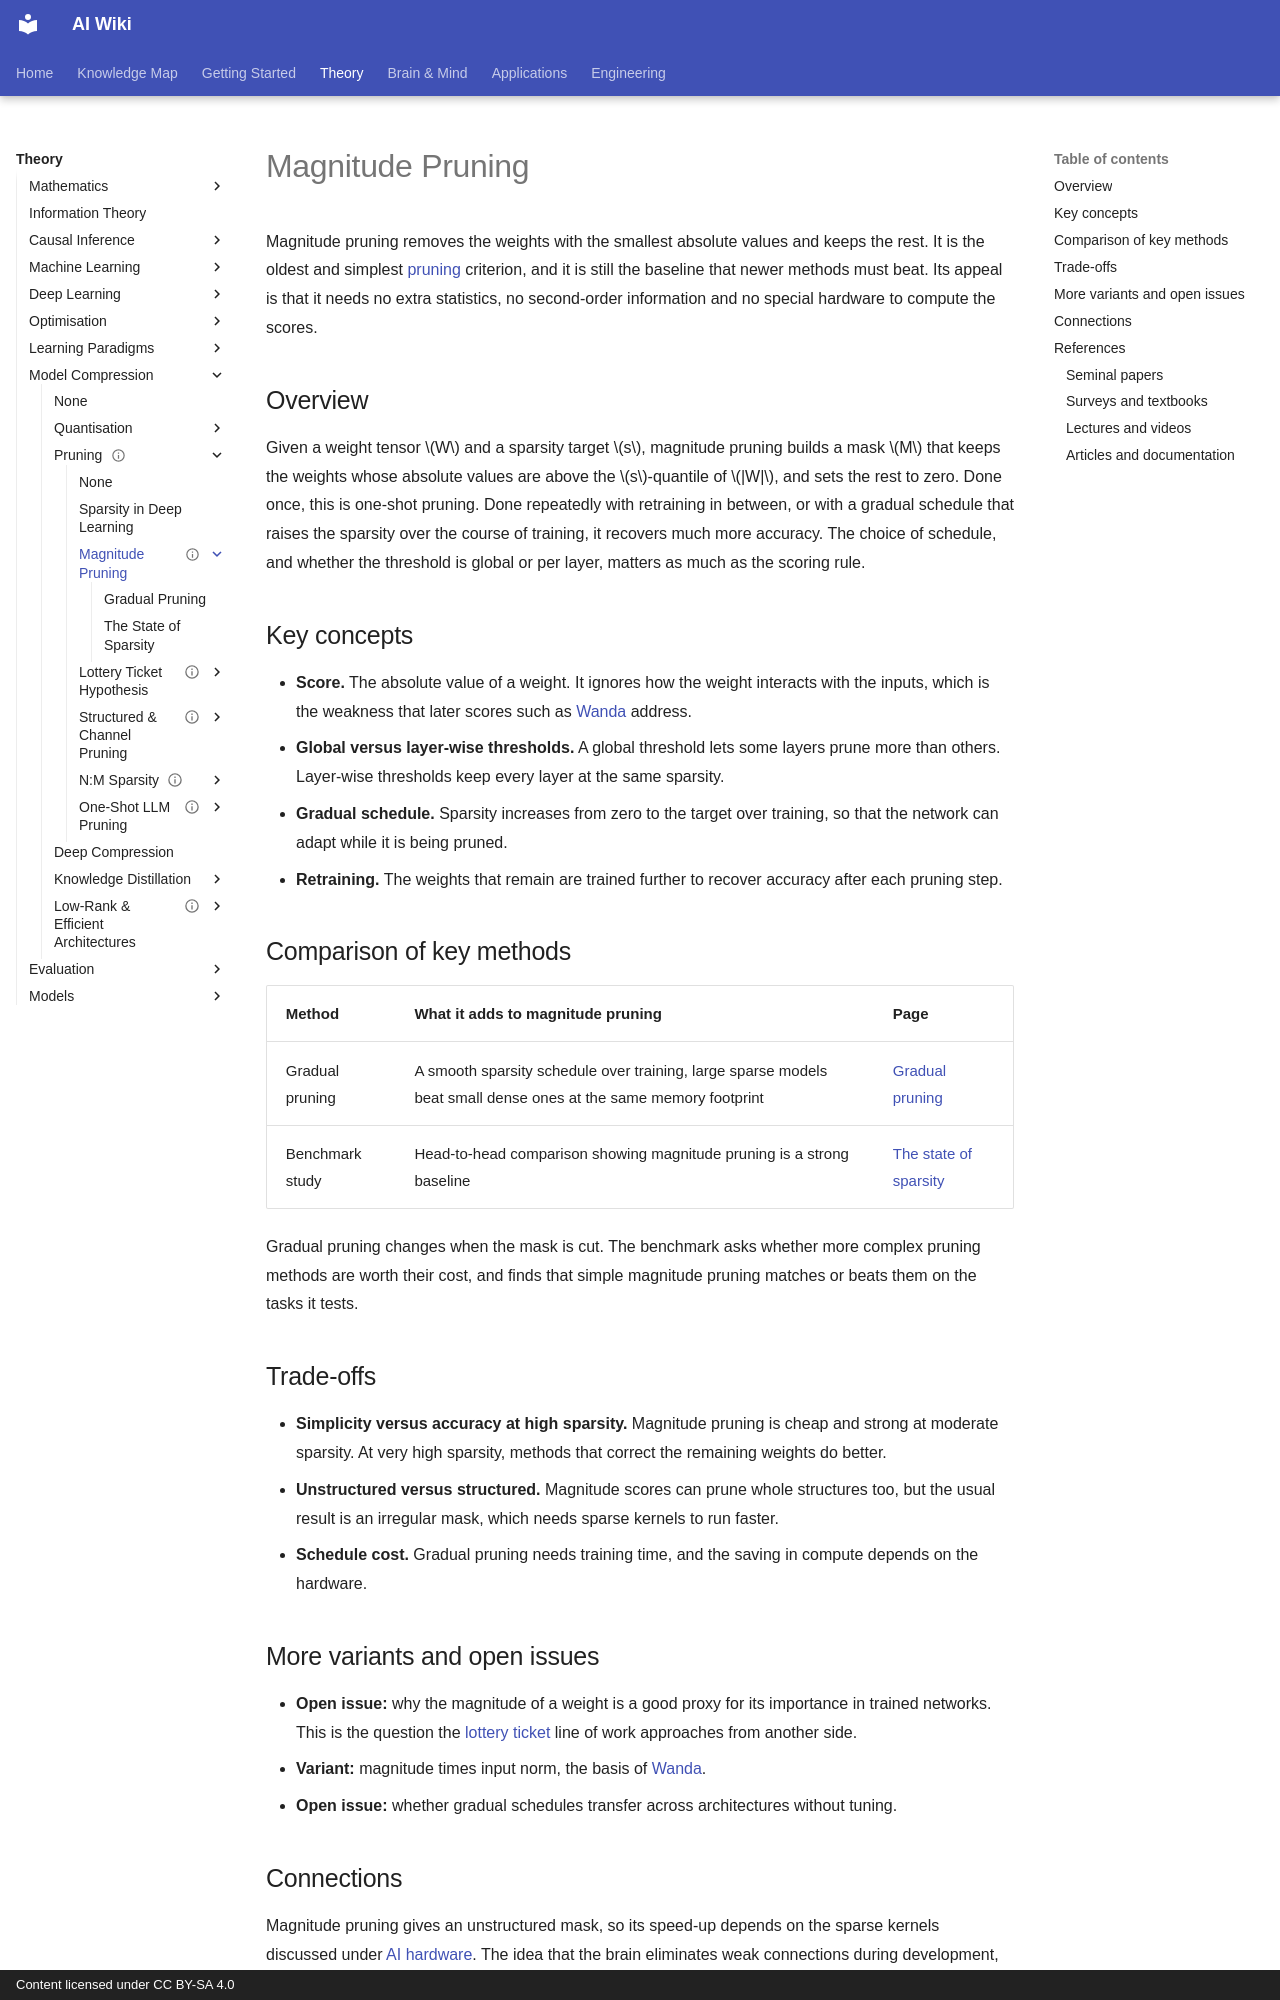

repository: zi-yue-1129/ai-wiki · page: theory/model-compression/pruning/magnitude-pruning/index.html · generator: mkdocs · copyright: Content licensed under CC BY-SA 4.0

---
status: complete
last_reviewed: 2026-10-28
tags:
- model compression
- sparsity
- magnitude pruning
aliases:
  - Magnitude pruning
  - Gradual pruning
  - 量值剪枝
---

# Magnitude Pruning

Magnitude pruning removes the weights with the smallest absolute values and keeps the rest. It is the oldest and simplest [pruning](../index.md) criterion, and it is still the baseline that newer methods must beat. Its appeal is that it needs no extra statistics, no second-order information and no special hardware to compute the scores.

## Overview

Given a weight tensor \(W\) and a sparsity target \(s\), magnitude pruning builds a mask \(M\) that keeps the weights whose absolute values are above the \(s\)-quantile of \(|W|\), and sets the rest to zero. Done once, this is one-shot pruning. Done repeatedly with retraining in between, or with a gradual schedule that raises the sparsity over the course of training, it recovers much more accuracy. The choice of schedule, and whether the threshold is global or per layer, matters as much as the scoring rule.

## Key concepts

- **Score.** The absolute value of a weight. It ignores how the weight interacts with the inputs, which is the weakness that later scores such as [Wanda](../one-shot-llm-pruning/wanda/index.md) address.
- **Global versus layer-wise thresholds.** A global threshold lets some layers prune more than others. Layer-wise thresholds keep every layer at the same sparsity.
- **Gradual schedule.** Sparsity increases from zero to the target over training, so that the network can adapt while it is being pruned.
- **Retraining.** The weights that remain are trained further to recover accuracy after each pruning step.

## Comparison of key methods

| Method | What it adds to magnitude pruning | Page |
| --- | --- | --- |
| Gradual pruning | A smooth sparsity schedule over training, large sparse models beat small dense ones at the same memory footprint | [Gradual pruning](gradual-pruning/index.md) |
| Benchmark study | Head-to-head comparison showing magnitude pruning is a strong baseline | [The state of sparsity](state-of-sparsity/index.md) |

Gradual pruning changes when the mask is cut. The benchmark asks whether more complex pruning methods are worth their cost, and finds that simple magnitude pruning matches or beats them on the tasks it tests.

## Trade-offs

- **Simplicity versus accuracy at high sparsity.** Magnitude pruning is cheap and strong at moderate sparsity. At very high sparsity, methods that correct the remaining weights do better.
- **Unstructured versus structured.** Magnitude scores can prune whole structures too, but the usual result is an irregular mask, which needs sparse kernels to run faster.
- **Schedule cost.** Gradual pruning needs training time, and the saving in compute depends on the hardware.

## More variants and open issues

- **Open issue:** why the magnitude of a weight is a good proxy for its importance in trained networks. This is the question the [lottery ticket](../lottery-ticket/index.md) line of work approaches from another side.
- **Variant:** magnitude times input norm, the basis of [Wanda](../one-shot-llm-pruning/wanda/index.md).
- **Open issue:** whether gradual schedules transfer across architectures without tuning.
